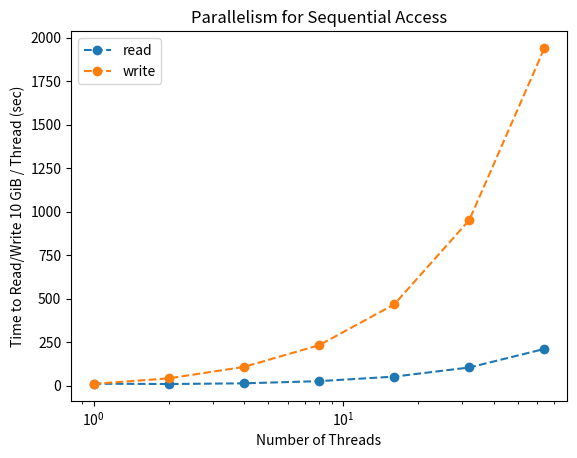

The matplotlib source for this figure:
#!/usr/bin/env python3
import matplotlib.pyplot as plt

div = 1000000
X = [1, 2, 4, 8, 16, 32, 64]

read = [ 11742436,9937401,13921738,26391614,52477230,104959980,211616344 ]
write= [ 10710387,42516338,107948256,232857656,467128810,951848755,1939831293 ]

read = [x/div for x in read]
write = [x/div for x in write]

plt.xscale("log")
plt.plot(X, read, label = "read", linestyle="--", marker="o")
plt.plot(X, write, label = "write", linestyle="--", marker="o")
plt.legend()
plt.ylabel('Time to Read/Write 10 GiB / Thread (sec)')
plt.xlabel('Number of Threads')
plt.title('Parallelism for Sequential Access')
plt.show()